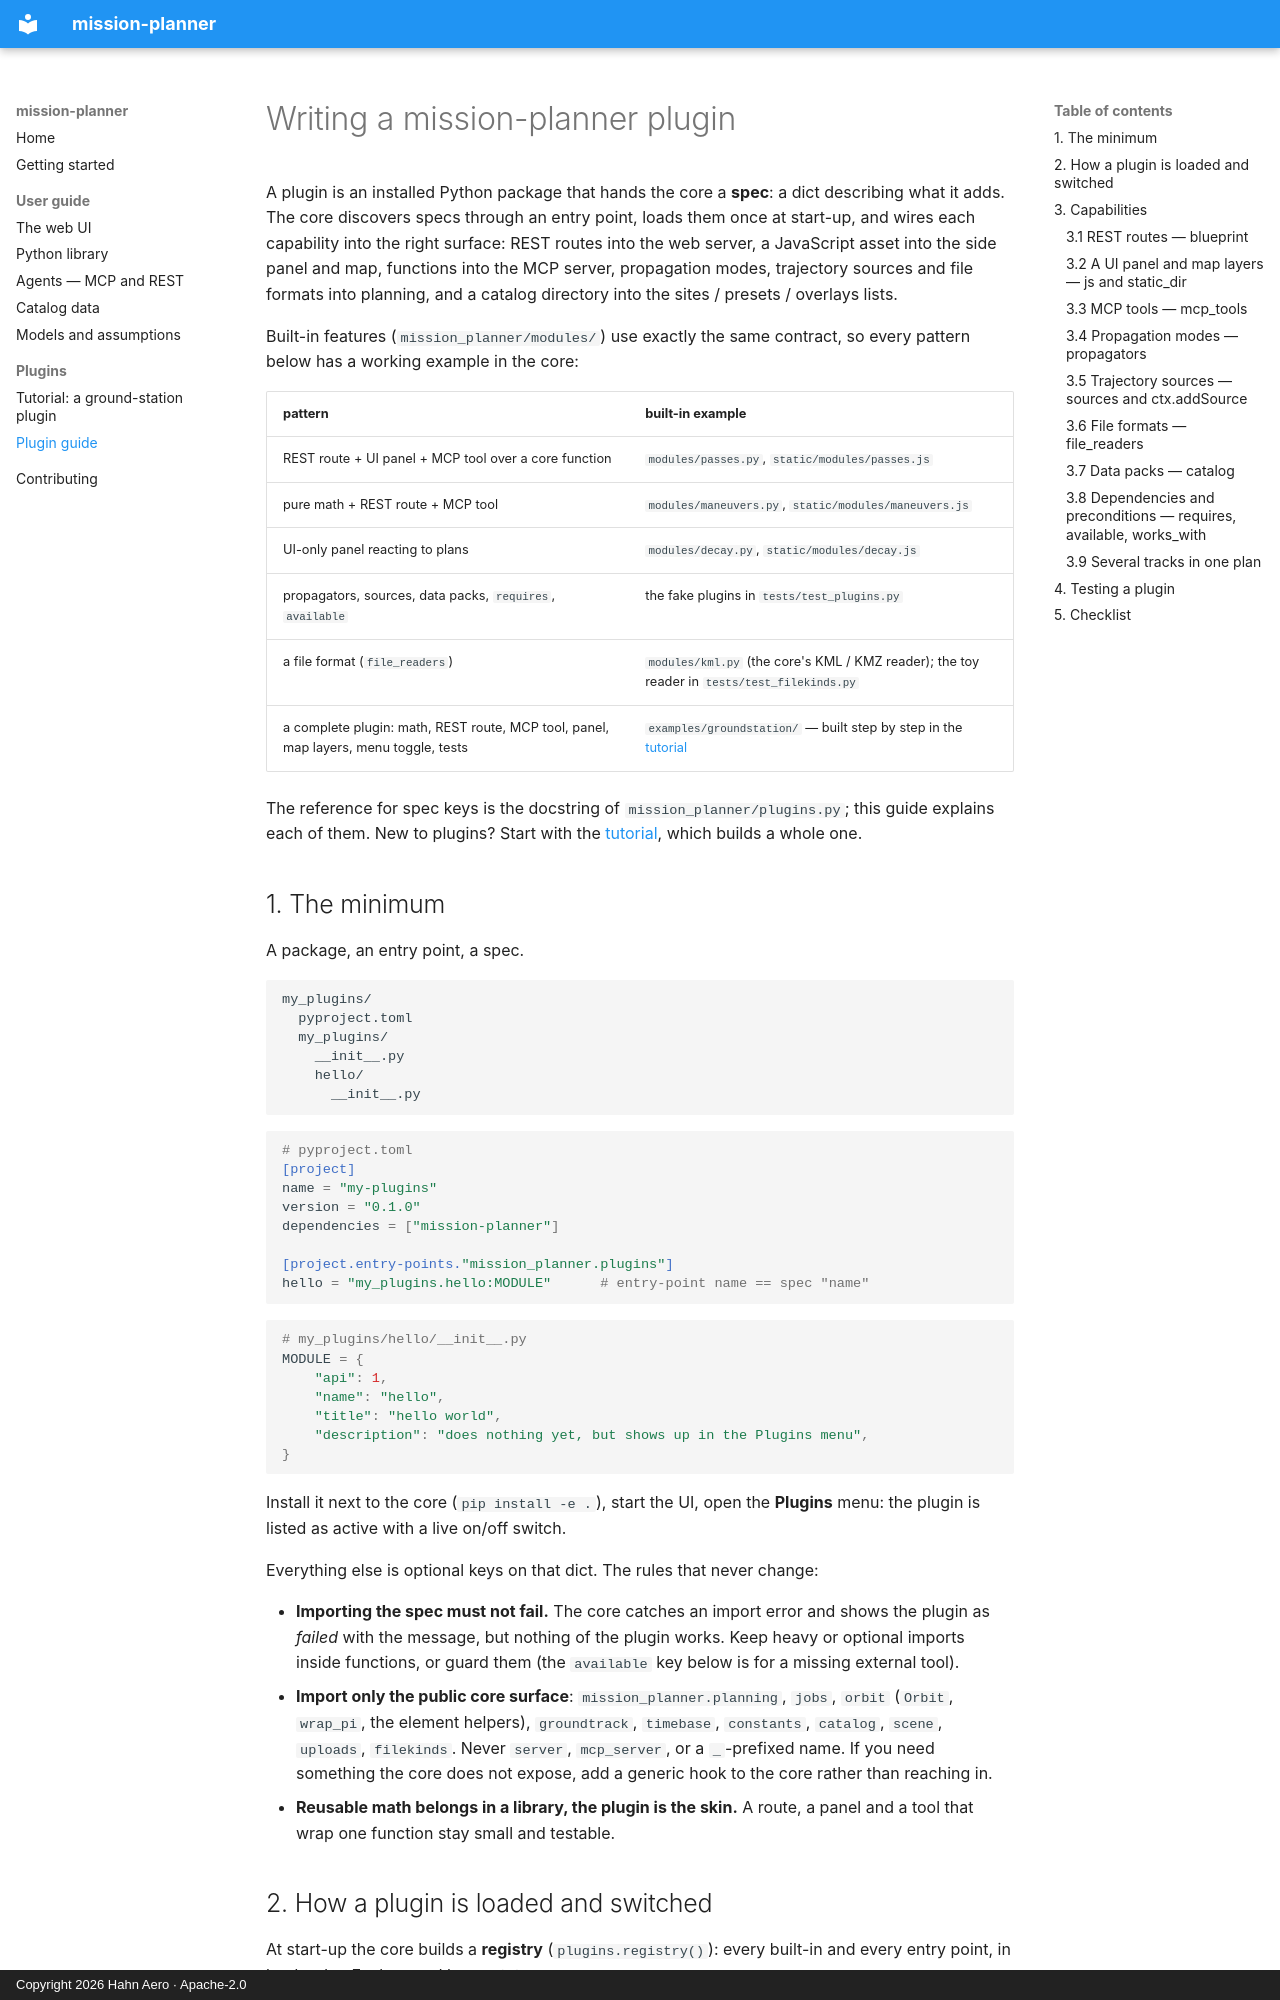

repository: hahnpv/mission-planner · page: plugins/index.html · generator: mkdocs · copyright: Copyright 2026 Hahn Aero · Apache-2.0

# Writing a mission-planner plugin

A plugin is an installed Python package that hands the core a **spec**: a
dict describing what it adds. The core discovers specs through an entry
point, loads them once at start-up, and wires each capability into the
right surface: REST routes into the web server, a JavaScript asset into the
side panel and map, functions into the MCP server, propagation modes,
trajectory sources and file formats into planning, and a catalog directory
into the sites / presets / overlays lists.

Built-in features (`mission_planner/modules/`) use exactly the same contract,
so every pattern below has a working example in the core:

| pattern | built-in example |
|---|---|
| REST route + UI panel + MCP tool over a core function | `modules/passes.py`, `static/modules/passes.js` |
| pure math + REST route + MCP tool | `modules/maneuvers.py`, `static/modules/maneuvers.js` |
| UI-only panel reacting to plans | `modules/decay.py`, `static/modules/decay.js` |
| propagators, sources, data packs, `requires`, `available` | the fake plugins in `tests/test_plugins.py` |
| a file format (`file_readers`) | `modules/kml.py` (the core's KML / KMZ reader); the toy reader in `tests/test_filekinds.py` |
| a complete plugin: math, REST route, MCP tool, panel, map layers, menu toggle, tests | `examples/groundstation/` — built step by step in the [tutorial](tutorial.md) |

The reference for spec keys is the docstring of `mission_planner/plugins.py`;
this guide explains each of them. New to plugins? Start with the
[tutorial](tutorial.md), which builds a whole one.

## 1. The minimum

A package, an entry point, a spec.

```
my_plugins/
  pyproject.toml
  my_plugins/
    __init__.py
    hello/
      __init__.py
```

```toml
# pyproject.toml
[project]
name = "my-plugins"
version = "0.1.0"
dependencies = ["mission-planner"]

[project.entry-points."mission_planner.plugins"]
hello = "my_plugins.hello:MODULE"      # entry-point name == spec "name"
```

```python
# my_plugins/hello/__init__.py
MODULE = {
    "api": 1,
    "name": "hello",
    "title": "hello world",
    "description": "does nothing yet, but shows up in the Plugins menu",
}
```

Install it next to the core (`pip install -e .`), start the UI, open the
**Plugins** menu: the plugin is listed as active with a live on/off switch.

Everything else is optional keys on that dict. The rules that never change:

- **Importing the spec must not fail.** The core catches an import error and
  shows the plugin as *failed* with the message, but nothing of the plugin
  works. Keep heavy or optional imports inside functions, or guard them (the
  `available` key below is for a missing external tool).
- **Import only the public core surface**: `mission_planner.planning`,
  `jobs`, `orbit` (`Orbit`, `wrap_pi`, the element helpers), `groundtrack`,
  `timebase`, `constants`, `catalog`, `scene`, `uploads`, `filekinds`. Never `server`, `mcp_server`,
  or a `_`-prefixed name. If you need something the core does not expose,
  add a generic hook to the core rather than reaching in.
- **Reusable math belongs in a library, the plugin is the skin.** A route,
  a panel and a tool that wrap one function stay small and testable.
